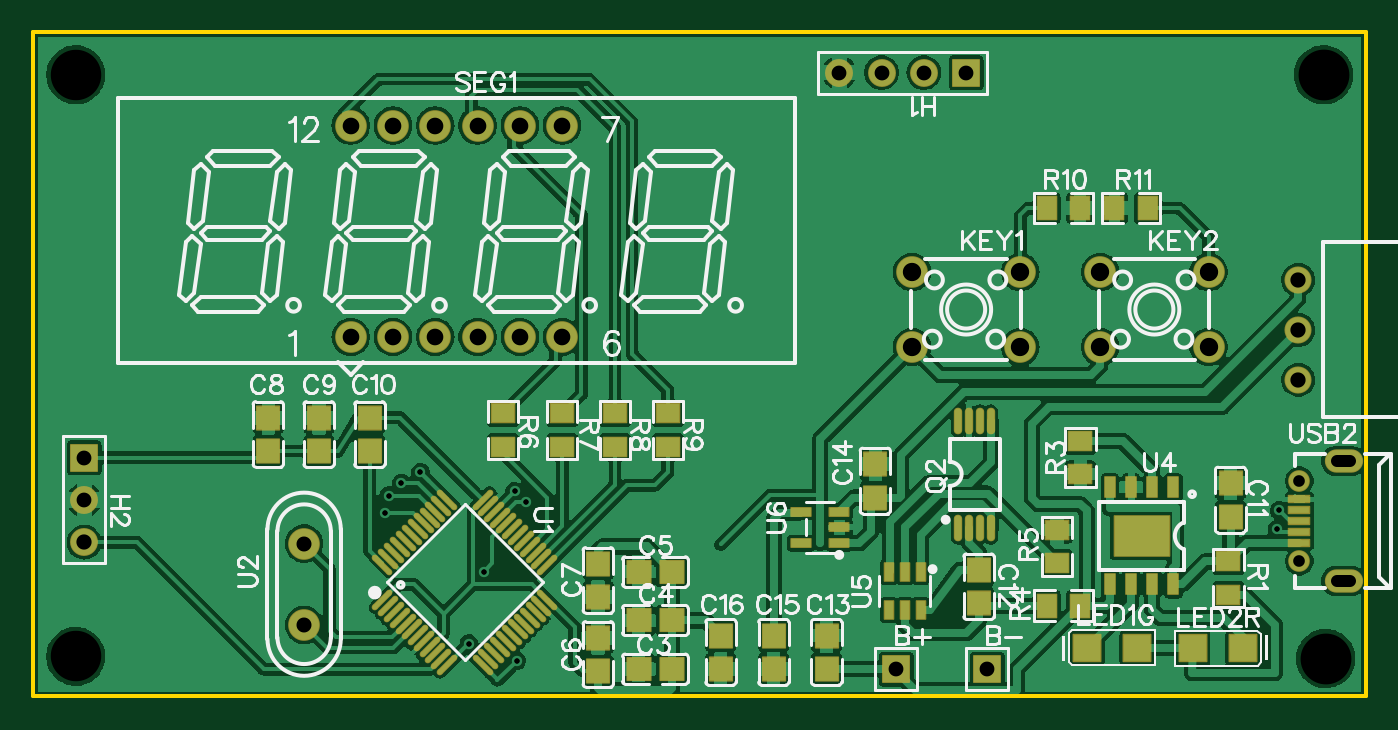
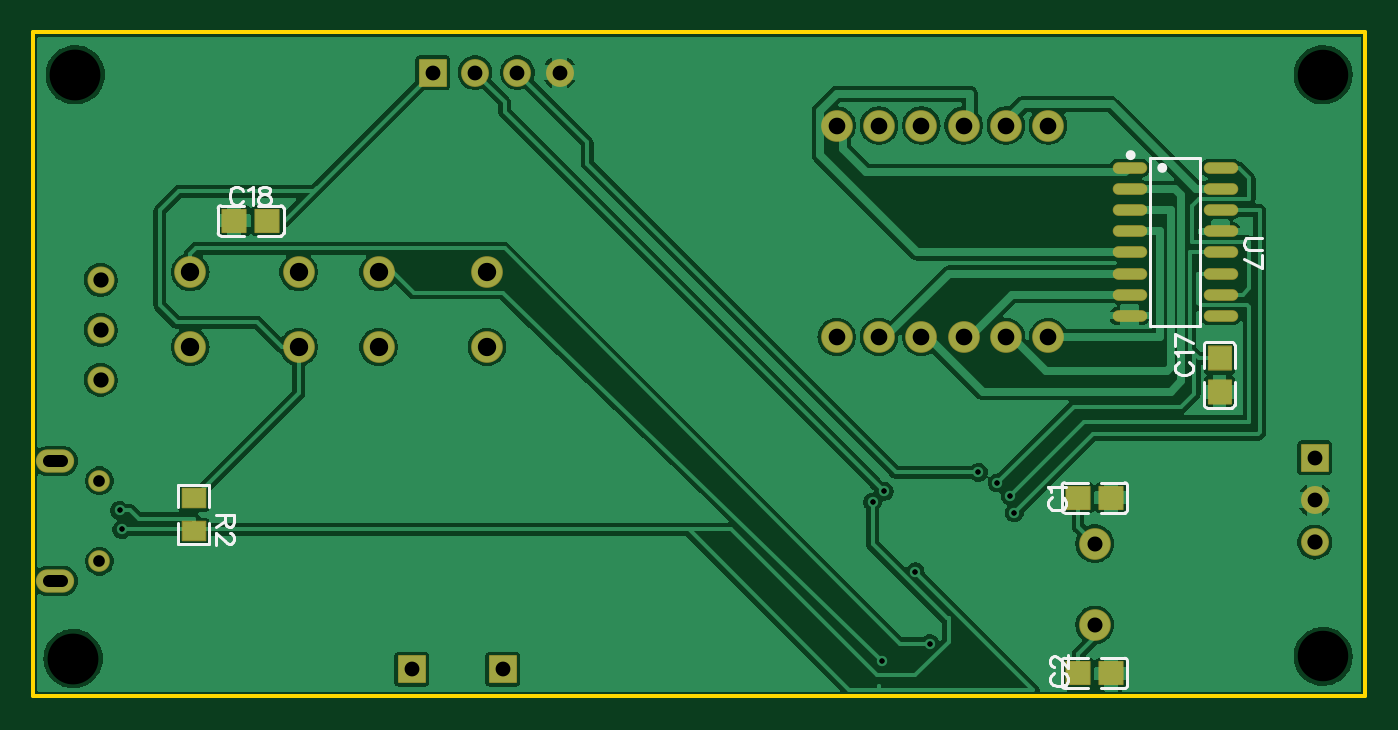
Circuit board: 12 layer files. Board 80.0 x 39.9 mm.
- drill: Drill_NPTH_Through.DRL (367 bytes)
- drill: Drill_PTH_Through.DRL (1303 bytes)
- drill: Drill_PTH_Through_Via.DRL (441 bytes)
- outline: Gerber_BoardOutlineLayer.GKO (509 bytes)
- bottom_copper: Gerber_BottomLayer.GBL (74216 bytes)
- paste: Gerber_BottomPasteMaskLayer.GBP (3599 bytes)
- bottom_silk: Gerber_BottomSilkscreenLayer.GBO (6929 bytes)
- bottom_mask: Gerber_BottomSolderMaskLayer.GBS (2976 bytes)
- top_copper: Gerber_TopLayer.GTL (153137 bytes)
- paste: Gerber_TopPasteMaskLayer.GTP (20237 bytes)
- top_silk: Gerber_TopSilkscreenLayer.GTO (51166 bytes)
- top_mask: Gerber_TopSolderMaskLayer.GTS (7448 bytes)

=== drill: Drill_NPTH_Through.DRL ===
M48
METRIC,LZ,000.000
;FILE_FORMAT=3:3
;TYPE=NON_PLATED
;Layer: NPTH_Through
;EasyEDA v6.5.47, 2024-09-12 04:01:22
;8c6c83d31be245b591d831e4eff4e06b,65b0a26063cb4300b6f9becee83ce362,10
;Gerber Generator version 0.2
;Holesize 1 = 3.031 mm
T01C3.031
;Holesize 2 = 3.050 mm
T02C3.050
%
G05
G90
T01
X002540Y-002540
X002540Y-037465
T02
X077597Y-037592
X077470Y-002540
M30

=== drill: Drill_PTH_Through.DRL ===
M48
METRIC,LZ,000.000
;FILE_FORMAT=3:3
;TYPE=PLATED
;Layer: PTH_Through
;EasyEDA v6.5.47, 2024-09-12 04:01:22
;8c6c83d31be245b591d831e4eff4e06b,65b0a26063cb4300b6f9becee83ce362,10
;Gerber Generator version 0.2
;Holesize 1 = 0.310 mm
T01C0.310
;Holesize 2 = 0.701 mm
T02C0.701
;Holesize 3 = 0.889 mm
T03C0.889
;Holesize 4 = 0.901 mm
T04C0.901
;Holesize 5 = 0.915 mm
T05C0.915
;Holesize 6 = 1.000 mm
T06C1.000
;Holesize 7 = 1.101 mm
T07C1.101
%
G05
G90
T01
X026162Y-036703
X028894Y-027559
X023241Y-026416
X022098Y-027051
X021336Y-027813
X021082Y-028829
X074676Y-029845
X074803Y-028702
X029011Y-037719
X027051Y-032385
X029591Y-028194
T02
X079068Y-025737G85X078268Y-025737
X079068Y-032937G85X078268Y-032937
X076018Y-031762
X076018Y-026912
T03
X051816Y-038227
X057277Y-038227
X056007Y-002413
X053467Y-002413
X050927Y-002413
X048387Y-002413
X003048Y-025527
X003048Y-028067
T04
X016256Y-035571
X016256Y-030691
T05
X003048Y-030607
X075946Y-014859
X075946Y-017859
X075946Y-020859
T06
X019050Y-018288
X021590Y-018288
X024130Y-018288
X026670Y-018288
X029210Y-018288
X031750Y-018288
X031750Y-005588
X029210Y-005588
X026670Y-005588
X024130Y-005588
X021590Y-005588
X019050Y-005588
T07
X052756Y-014387
X052756Y-018887
X059258Y-014387
X059258Y-018887
X064059Y-014387
X064059Y-018887
X070561Y-014387
X070561Y-018887
M30

=== drill: Drill_PTH_Through_Via.DRL ===
M48
METRIC,LZ,000.000
;FILE_FORMAT=3:3
;TYPE=PLATED
;Layer: PTH_Through_Via
;EasyEDA v6.5.47, 2024-09-12 04:01:22
;8c6c83d31be245b591d831e4eff4e06b,65b0a26063cb4300b6f9becee83ce362,10
;Gerber Generator version 0.2
;Holesize 1 = 0.310 mm
T01C0.310
%
G05
G90
T01
X026162Y-036703
X028894Y-027559
X023241Y-026416
X022098Y-027051
X021336Y-027813
X021082Y-028829
X074676Y-029845
X074803Y-028702
X029011Y-037719
X027051Y-032385
X029591Y-028194
M30

=== outline: Gerber_BoardOutlineLayer.GKO ===
G04 Layer: BoardOutlineLayer*
G04 EasyEDA v6.5.47, 2024-09-12 04:01:22*
G04 8c6c83d31be245b591d831e4eff4e06b,65b0a26063cb4300b6f9becee83ce362,10*
G04 Gerber Generator version 0.2*
G04 Scale: 100 percent, Rotated: No, Reflected: No *
G04 Dimensions in millimeters *
G04 leading zeros omitted , absolute positions ,4 integer and 5 decimal *
%FSLAX45Y45*%
%MOMM*%

%ADD10C,0.2540*%
D10*
X0Y-762000D02*
G01*
X0Y0D01*
X2071370Y0D01*
X7999984Y0D01*
X7999984Y-3987292D01*
X0Y-3987292D01*
X0Y-762000D01*

%LPD*%
M02*

=== bottom_copper: Gerber_BottomLayer.GBL (74216 bytes, source omitted) ===
=== paste: Gerber_BottomPasteMaskLayer.GBP ===
G04 Layer: BottomPasteMaskLayer*
G04 EasyEDA v6.5.47, 2024-09-12 04:01:22*
G04 8c6c83d31be245b591d831e4eff4e06b,65b0a26063cb4300b6f9becee83ce362,10*
G04 Gerber Generator version 0.2*
G04 Scale: 100 percent, Rotated: No, Reflected: No *
G04 Dimensions in millimeters *
G04 leading zeros omitted , absolute positions ,4 integer and 5 decimal *
%FSLAX45Y45*%
%MOMM*%

%ADD10O,1.9709892X0.6020054*%

%LPD*%
G36*
X6971792Y-2725572D02*
G01*
X6966813Y-2730601D01*
X6966813Y-2845612D01*
X6971792Y-2850591D01*
X7012787Y-2851099D01*
X7012787Y-2806090D01*
X7057796Y-2806090D01*
X7057796Y-2850083D01*
X7099808Y-2850591D01*
X7104786Y-2845612D01*
X7104786Y-2730601D01*
X7099808Y-2725572D01*
G37*
G36*
X6971792Y-2940608D02*
G01*
X6966813Y-2945587D01*
X6966813Y-3060598D01*
X6971792Y-3065576D01*
X7099808Y-3065576D01*
X7104786Y-3060598D01*
X7104786Y-2945587D01*
X7099808Y-2940608D01*
X7057796Y-2940608D01*
X7057796Y-2985109D01*
X7012787Y-2985109D01*
X7012787Y-2941116D01*
G37*
G36*
X899312Y-2102408D02*
G01*
X899312Y-2147417D01*
X854303Y-2147417D01*
X854303Y-2103374D01*
X812292Y-2102916D01*
X807313Y-2107895D01*
X807313Y-2222906D01*
X812292Y-2227884D01*
X940308Y-2227884D01*
X945286Y-2222906D01*
X945286Y-2107895D01*
X940308Y-2102916D01*
G37*
G36*
X812292Y-1886915D02*
G01*
X807313Y-1891893D01*
X807313Y-2006904D01*
X812292Y-2011883D01*
X853287Y-2012391D01*
X853287Y-1967382D01*
X898296Y-1967382D01*
X898296Y-2011425D01*
X940308Y-2011883D01*
X945286Y-2006904D01*
X945286Y-1891893D01*
X940308Y-1886915D01*
G37*
G36*
X1460093Y-2725013D02*
G01*
X1455115Y-2729992D01*
X1455115Y-2858008D01*
X1460093Y-2862986D01*
X1575104Y-2862986D01*
X1580083Y-2858008D01*
X1580591Y-2817012D01*
X1535582Y-2817012D01*
X1535582Y-2772003D01*
X1579626Y-2772003D01*
X1580083Y-2729992D01*
X1575104Y-2725013D01*
G37*
G36*
X1676095Y-2725013D02*
G01*
X1671116Y-2729992D01*
X1670608Y-2770987D01*
X1715617Y-2770987D01*
X1715617Y-2815996D01*
X1671574Y-2815996D01*
X1671116Y-2858008D01*
X1676095Y-2862986D01*
X1791106Y-2862986D01*
X1796084Y-2858008D01*
X1796084Y-2729992D01*
X1791106Y-2725013D01*
G37*
G36*
X1460093Y-3779113D02*
G01*
X1455115Y-3784092D01*
X1455115Y-3912108D01*
X1460093Y-3917086D01*
X1575104Y-3917086D01*
X1580083Y-3912108D01*
X1580591Y-3871112D01*
X1535582Y-3871112D01*
X1535582Y-3826103D01*
X1579626Y-3826103D01*
X1580083Y-3784092D01*
X1575104Y-3779113D01*
G37*
G36*
X1676095Y-3779113D02*
G01*
X1671116Y-3784092D01*
X1670608Y-3825087D01*
X1715617Y-3825087D01*
X1715617Y-3870096D01*
X1671574Y-3870096D01*
X1671116Y-3912108D01*
X1676095Y-3917086D01*
X1791106Y-3917086D01*
X1796084Y-3912108D01*
X1796084Y-3784092D01*
X1791106Y-3779113D01*
G37*
G36*
X6743395Y-1061313D02*
G01*
X6738416Y-1066292D01*
X6737908Y-1107287D01*
X6782917Y-1107287D01*
X6782917Y-1152296D01*
X6738874Y-1152296D01*
X6738416Y-1194308D01*
X6743395Y-1199286D01*
X6858406Y-1199286D01*
X6863384Y-1194308D01*
X6863384Y-1066292D01*
X6858406Y-1061313D01*
G37*
G36*
X6527393Y-1061313D02*
G01*
X6522415Y-1066292D01*
X6522415Y-1194308D01*
X6527393Y-1199286D01*
X6642404Y-1199286D01*
X6647383Y-1194308D01*
X6647891Y-1153312D01*
X6602882Y-1153312D01*
X6602882Y-1108303D01*
X6646925Y-1108303D01*
X6647383Y-1066292D01*
X6642404Y-1061313D01*
G37*
D10*
G01*
X1416557Y-812800D03*
G01*
X1416557Y-939800D03*
G01*
X1416557Y-1066800D03*
G01*
X1416557Y-1193800D03*
G01*
X1416557Y-1320800D03*
G01*
X1416557Y-1447800D03*
G01*
X1416557Y-1574800D03*
G01*
X1416557Y-1701800D03*
G01*
X869442Y-812800D03*
G01*
X869442Y-939800D03*
G01*
X869442Y-1066800D03*
G01*
X869442Y-1193800D03*
G01*
X869442Y-1320800D03*
G01*
X869442Y-1447800D03*
G01*
X869442Y-1574800D03*
G01*
X869442Y-1701800D03*
M02*

=== bottom_silk: Gerber_BottomSilkscreenLayer.GBO (6929 bytes, source omitted) ===
=== bottom_mask: Gerber_BottomSolderMaskLayer.GBS ===
G04 Layer: BottomSolderMaskLayer*
G04 EasyEDA v6.5.47, 2024-09-12 04:01:22*
G04 8c6c83d31be245b591d831e4eff4e06b,65b0a26063cb4300b6f9becee83ce362,10*
G04 Gerber Generator version 0.2*
G04 Scale: 100 percent, Rotated: No, Reflected: No *
G04 Dimensions in millimeters *
G04 leading zeros omitted , absolute positions ,4 integer and 5 decimal *
%FSLAX45Y45*%
%MOMM*%

%AMMACRO1*4,1,8,-0.8085,-0.8382,-0.8382,-0.8084,-0.8382,0.8085,-0.8085,0.8382,0.8084,0.8382,0.8382,0.8085,0.8382,-0.8084,0.8084,-0.8382,-0.8085,-0.8382,0*%
%AMMACRO2*4,1,8,-0.7095,-0.6171,-0.7393,-0.5873,-0.7393,0.5873,-0.7095,0.6171,0.7095,0.6171,0.7393,0.5873,0.7393,-0.5873,0.7095,-0.6171,-0.7095,-0.6171,0*%
%AMMACRO3*4,1,8,-0.6961,-0.7558,-0.7258,-0.726,-0.7258,0.7261,-0.6961,0.7558,0.696,0.7558,0.7258,0.7261,0.7258,-0.726,0.696,-0.7558,-0.6961,-0.7558,0*%
%AMMACRO4*4,1,8,-0.7261,-0.7258,-0.7558,-0.696,-0.7558,0.6961,-0.7261,0.7258,0.726,0.7258,0.7558,0.6961,0.7558,-0.696,0.726,-0.7258,-0.7261,-0.7258,0*%
%ADD10MACRO1*%
%ADD11C,1.6764*%
%ADD12C,1.9016*%
%ADD13C,1.6256*%
%ADD14O,2.3015956X1.4015974000000002*%
%ADD15C,1.3016*%
%ADD16MACRO2*%
%ADD17MACRO3*%
%ADD18MACRO4*%
%ADD19O,2.0725892000000004X0.7036053999999999*%

%LPD*%
D10*
G01*
X5181600Y-3822700D03*
G01*
X5727700Y-3822700D03*
G01*
X5600700Y-241300D03*
D11*
G01*
X5346700Y-241300D03*
G01*
X5092700Y-241300D03*
G01*
X4838700Y-241300D03*
D10*
G01*
X304800Y-2552700D03*
D11*
G01*
X304800Y-2806700D03*
G01*
X304800Y-3060700D03*
D12*
G01*
X5275579Y-1438655D03*
G01*
X5275579Y-1888744D03*
G01*
X5925820Y-1438655D03*
G01*
X5925820Y-1888744D03*
G01*
X6405879Y-1438655D03*
G01*
X6405879Y-1888744D03*
G01*
X7056120Y-1438655D03*
G01*
X7056120Y-1888744D03*
G01*
X1905000Y-1828800D03*
G01*
X2159000Y-1828800D03*
G01*
X2413000Y-1828800D03*
G01*
X2667000Y-1828800D03*
G01*
X2921000Y-1828800D03*
G01*
X3175000Y-1828800D03*
G01*
X3175000Y-558800D03*
G01*
X2921000Y-558800D03*
G01*
X2667000Y-558800D03*
G01*
X2413000Y-558800D03*
G01*
X2159000Y-558800D03*
G01*
X1905000Y-558800D03*
D13*
G01*
X7594600Y-1485900D03*
G01*
X7594600Y-1785899D03*
G01*
X7594600Y-2085898D03*
D14*
G01*
X7866786Y-2573705D03*
G01*
X7866786Y-3293694D03*
D15*
G01*
X7601788Y-3176193D03*
G01*
X7601788Y-2691206D03*
D12*
G01*
X1625600Y-3557092D03*
G01*
X1625600Y-3069107D03*
D16*
G01*
X7035800Y-2995604D03*
G01*
X7035800Y-2795595D03*
D17*
G01*
X876300Y-1957397D03*
G01*
X876300Y-2157402D03*
D18*
G01*
X1725602Y-2794000D03*
G01*
X1525597Y-2794000D03*
G01*
X1725602Y-3848100D03*
G01*
X1525597Y-3848100D03*
G01*
X6592897Y-1130300D03*
G01*
X6792902Y-1130300D03*
D19*
G01*
X1416557Y-812800D03*
G01*
X1416557Y-939800D03*
G01*
X1416557Y-1066800D03*
G01*
X1416557Y-1193800D03*
G01*
X1416557Y-1320800D03*
G01*
X1416557Y-1447800D03*
G01*
X1416557Y-1574800D03*
G01*
X1416557Y-1701800D03*
G01*
X869442Y-812800D03*
G01*
X869442Y-939800D03*
G01*
X869442Y-1066800D03*
G01*
X869442Y-1193800D03*
G01*
X869442Y-1320800D03*
G01*
X869442Y-1447800D03*
G01*
X869442Y-1574800D03*
G01*
X869442Y-1701800D03*
M02*

=== top_copper: Gerber_TopLayer.GTL (153137 bytes, source omitted) ===
=== paste: Gerber_TopPasteMaskLayer.GTP (20237 bytes, source omitted) ===
=== top_silk: Gerber_TopSilkscreenLayer.GTO (51166 bytes, source omitted) ===
=== top_mask: Gerber_TopSolderMaskLayer.GTS (7448 bytes, source omitted) ===
